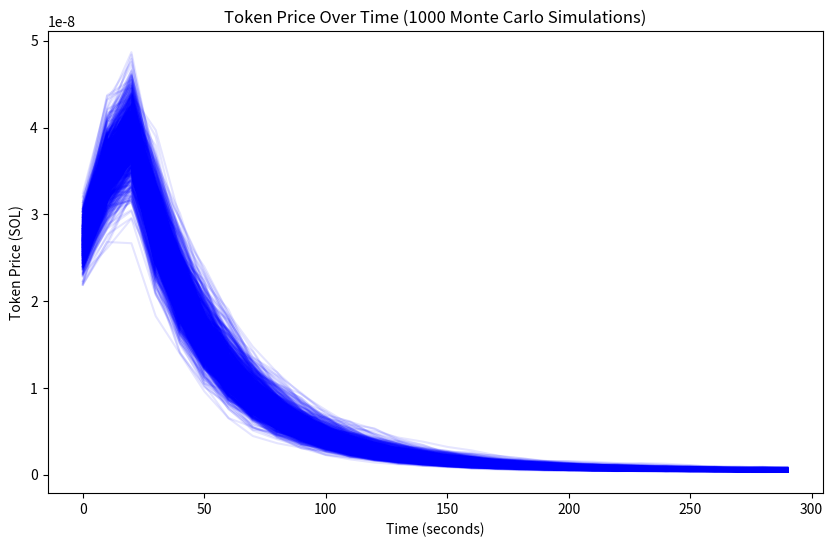
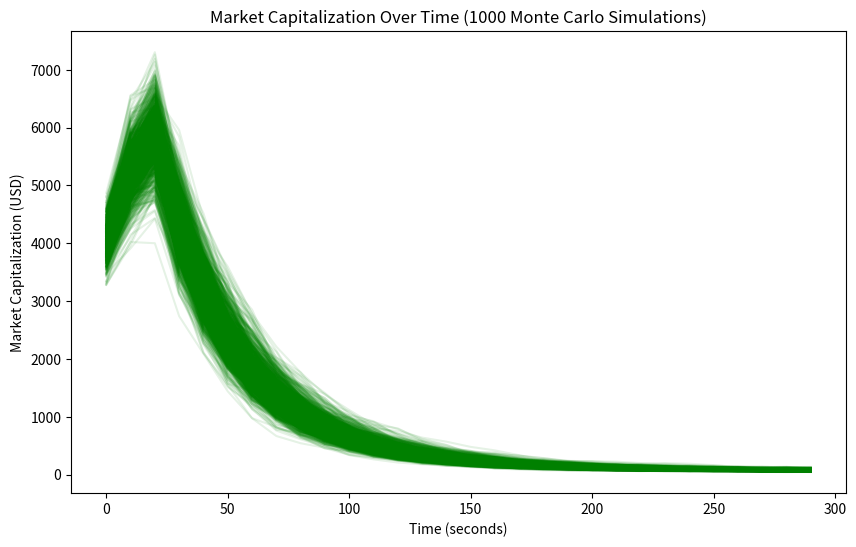
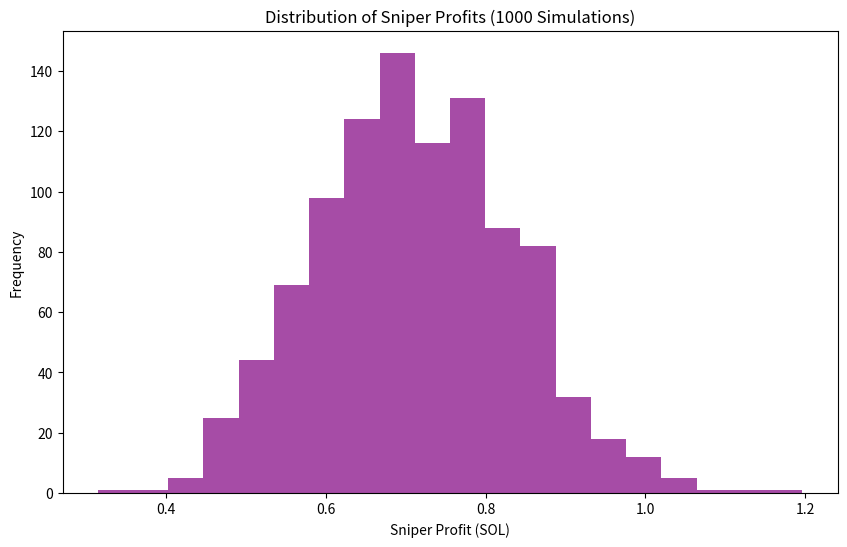

Write the Python code that produced these figures, in order.
#!/usr/bin/env python
# coding: utf-8

# In[3]:


import random
import matplotlib.pyplot as plt
import numpy as np

class PumpFunClass:
    def __init__(self, initial_sol_in_pool, total_tokens_in_pool):
        self.sol_pool = initial_sol_in_pool
        self.total_coin_supply = total_tokens_in_pool  # Set the total supply of tokens
        self.remaining_tokens_in_pool = total_tokens_in_pool  # Initially, all tokens are in the pool

    def get_token_price(self):
        # Token price = SOL in pool / tokens in pool (DEX-like pricing)
        return self.sol_pool / self.remaining_tokens_in_pool

    def get_mcap_statistics(self):
        # Market capitalization = Total supply * current token price
        return self.total_coin_supply * self.get_token_price() * 150  # Assuming 1 SOL = 150 USD for Mcap calculation

    def get_remaining_token_supply(self):
        # Return the remaining tokens available in the pool
        return self.remaining_tokens_in_pool

    def update_pool_with_buy(self, sol_amount):
        # Update the SOL pool when tokens are bought
        self.sol_pool += sol_amount
        tokens_bought = sol_amount / self.get_token_price()  # How many tokens can be bought at the current price
        self.remaining_tokens_in_pool -= tokens_bought  # Reduce the available token supply in the pool
        return tokens_bought

    def update_pool_with_sell(self, tokens_sold):
        # Update pool when tokens are sold
        self.remaining_tokens_in_pool += tokens_sold  # Return the tokens to the pool
        sol_to_receive = tokens_sold * self.get_token_price()  # Get SOL based on current price
        self.sol_pool -= sol_to_receive  # Deduct SOL from the pool
        return sol_to_receive

# Simulation Parameters
num_simulations = 1000  # Number of Monte Carlo simulations
sol_price = 150  # USD value of SOL
total_token_supply = 1_000_000_000  # 1 billion tokens total
interaction_duration_seconds = 300  # 5 minutes in seconds
interaction_interval_seconds = 10  # Buyers interact with the pool every 10 seconds

# Lists to store all results across simulations
all_token_prices_over_time = []
all_mcap_over_time = []
all_sniper_profits = []

# Monte Carlo Simulation Loop
for sim in range(num_simulations):
    # Initialize the pool with 10 SOL and 1 billion tokens
    initial_sol_in_pool = 10
    pump_fun = PumpFunClass(initial_sol_in_pool=initial_sol_in_pool, total_tokens_in_pool=total_token_supply)

    # Developer buys tokens (between 3 and 4 SOL)
    dev_buy_amount = random.uniform(3, 4)
    dev_tokens_bought = pump_fun.update_pool_with_buy(dev_buy_amount)

    # Sniper enters the pool
    sniper_buy_amount = random.uniform(0.5, 0.7)
    sniper_tokens_bought = pump_fun.update_pool_with_buy(sniper_buy_amount)

    # Lists to store data for each simulation
    token_prices_over_time = []
    mcap_over_time = []
    remaining_tokens_over_time = []

    # Store when the sniper sells
    sniper_sell_time = 20  # Sniper will sell after 20 seconds
    sniper_profit = 0  # Store sniper's profit

    # Buyers interact for the first 20 seconds
    for second in range(interaction_duration_seconds):
        if second % interaction_interval_seconds == 0:

            # Buyers buy for the first 20 seconds to drive the price up
            if second <= sniper_sell_time:
                for i in range(4):  # 4 buyers
                    buy_amount = random.uniform(0.15, 1.0)  # Buyers buy between 0.15 and 1 SOL
                    tokens_bought = pump_fun.update_pool_with_buy(buy_amount)

            # After sniper's buy, they sell after 20 seconds
            if second == sniper_sell_time:
                sol_received = pump_fun.update_pool_with_sell(sniper_tokens_bought)
                sniper_profit = sol_received - sniper_buy_amount  # Sniper profit calculation

            # After sniper sells, smaller buyers and sellers enter for zigzag effect
            if second > sniper_sell_time:
                for i in range(3):  # More buyers and sellers to create price fluctuations
                    small_buy_amount = random.uniform(0.05, 0.2)  # Small buy amounts
                    tokens_bought = pump_fun.update_pool_with_buy(small_buy_amount)

                    if pump_fun.remaining_tokens_in_pool > 0:
                        small_sell_amount = random.uniform(0.02, 0.1) * pump_fun.remaining_tokens_in_pool  # Small sell amounts
                        sol_received = pump_fun.update_pool_with_sell(small_sell_amount)

            # Compute the token price and remaining tokens in the pool
            token_price = pump_fun.get_token_price()
            token_prices_over_time.append(token_price)

            remaining_tokens = pump_fun.get_remaining_token_supply()
            remaining_tokens_over_time.append(remaining_tokens)

            # Compute and store the market capitalization
            mcap = pump_fun.get_mcap_statistics()
            mcap_over_time.append(mcap)

    # Append this simulation's data to the overall results
    all_sniper_profits.append(sniper_profit)
    all_token_prices_over_time.append(token_prices_over_time)
    all_mcap_over_time.append(mcap_over_time)

# Convert results to numpy arrays for plotting
all_token_prices_over_time = np.array(all_token_prices_over_time)
all_mcap_over_time = np.array(all_mcap_over_time)
all_sniper_profits = np.array(all_sniper_profits)

# Plot 1000 token price trajectories
plt.figure(figsize=(10, 6))
time_ticks = np.arange(0, interaction_duration_seconds, interaction_interval_seconds)
for token_prices in all_token_prices_over_time:
    plt.plot(time_ticks, token_prices, color='blue', alpha=0.1)
plt.xlabel("Time (seconds)")
plt.ylabel("Token Price (SOL)")
plt.title("Token Price Over Time (1000 Monte Carlo Simulations)")
plt.show()

# Plot market capitalization over time (continued)
plt.figure(figsize=(10, 6))
for mcap in all_mcap_over_time:
    plt.plot(time_ticks, mcap, color='green', alpha=0.1)
plt.xlabel("Time (seconds)")
plt.ylabel("Market Capitalization (USD)")
plt.title("Market Capitalization Over Time (1000 Monte Carlo Simulations)")
plt.show()

# Plot histogram of sniper profits (continued)
plt.figure(figsize=(10, 6))
plt.hist(all_sniper_profits, bins=20, color='purple', alpha=0.7)
plt.xlabel("Sniper Profit (SOL)")
plt.ylabel("Frequency")
plt.title("Distribution of Sniper Profits (1000 Simulations)")
plt.show()

# Calculate and print some statistics on sniper profits
mean_sniper_profit = np.mean(all_sniper_profits)
median_sniper_profit = np.median(all_sniper_profits)
max_sniper_profit = np.max(all_sniper_profits)
min_sniper_profit = np.min(all_sniper_profits)

print(f"Mean Sniper Profit: {mean_sniper_profit:.2f} SOL")
print(f"Median Sniper Profit: {median_sniper_profit:.2f} SOL")
print(f"Max Sniper Profit: {max_sniper_profit:.2f} SOL")
print(f"Min Sniper Profit: {min_sniper_profit:.2f} SOL")


# In[ ]:




